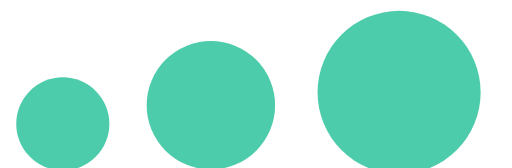
t = 0.00 s
t = 0.30 s: frame unchanged from t = 0.00 s, image omitted
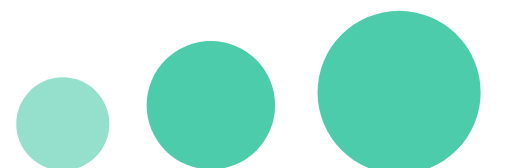
t = 0.45 s
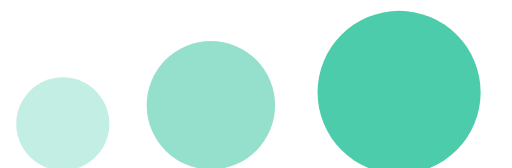
t = 0.65 s
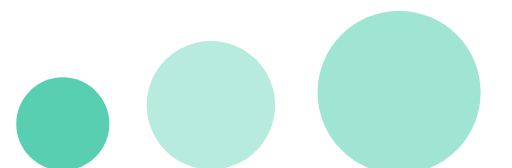
t = 0.88 s
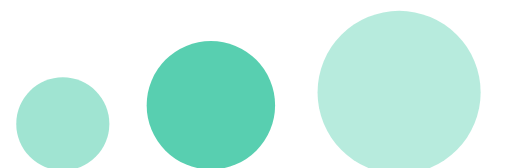
t = 1.08 s

The animated SVG that drew these frames (rendered in a browser with its animation timeline set to each time). Animation: 3 SMIL elements (animate=3); one cycle of 1.30 s, repeats indefinitely.

<svg version="1.1" id="Layer_1" xmlns="http://www.w3.org/2000/svg" xmlns:xlink="http://www.w3.org/1999/xlink" x="0px" y="0px"
     width="60px" height="20px" viewBox="0 0 55 18" style="enable-background:new 0 0 40 40;" xml:space="preserve">
     
     
     
    
    
    
    

    
    
    

    


    
        <circle
   r="5"
   cy="13.283496"
   cx="6.7466941"
   id="path856"
   style="fill:#4cccaa;fill-opacity:1;stroke:none;stroke-width:1.926;stroke-linecap:round;stroke-linejoin:round;stroke-miterlimit:4;stroke-dasharray:none;stroke-opacity:1;paint-order:markers fill stroke" >
   <animate attributeName="opacity" attributeType="XML"
        values="1; .2; 1" 
        begin="0.3s" dur="0.6s" repeatCount="indefinite" />
    </circle>
   
   
   
   
   <circle
   style="fill:#4cccaa;fill-opacity:1;stroke:none;stroke-width:2.65697;stroke-linecap:round;stroke-linejoin:round;stroke-miterlimit:4;stroke-dasharray:none;stroke-opacity:1;paint-order:markers fill stroke"
   id="path856-2"
   cx="22.653536"
   cy="11.282345"
   r="6.8976421" >
   
   <animate attributeName="opacity" attributeType="XML"
        values="1; .2; 1" 
        begin="0.5s" dur="0.6s" repeatCount="indefinite" />
    </circle>
   
   
   
   
   
   <circle
   r="8.7607813"
   cy="9.9022427"
   cx="42.872055"
   id="path856-2-2"
   style="fill:#4cccaa;fill-opacity:1;stroke:none;stroke-width:3.37464;stroke-linecap:round;stroke-linejoin:round;stroke-miterlimit:4;stroke-dasharray:none;stroke-opacity:1;paint-order:markers fill stroke" >
      <animate attributeName="opacity" attributeType="XML"
        values="1; .2; 1" 
        begin="0.7s" dur="0.6s" repeatCount="indefinite" />
    </circle>
    
      
    
          
    
    
    
     </svg> 
